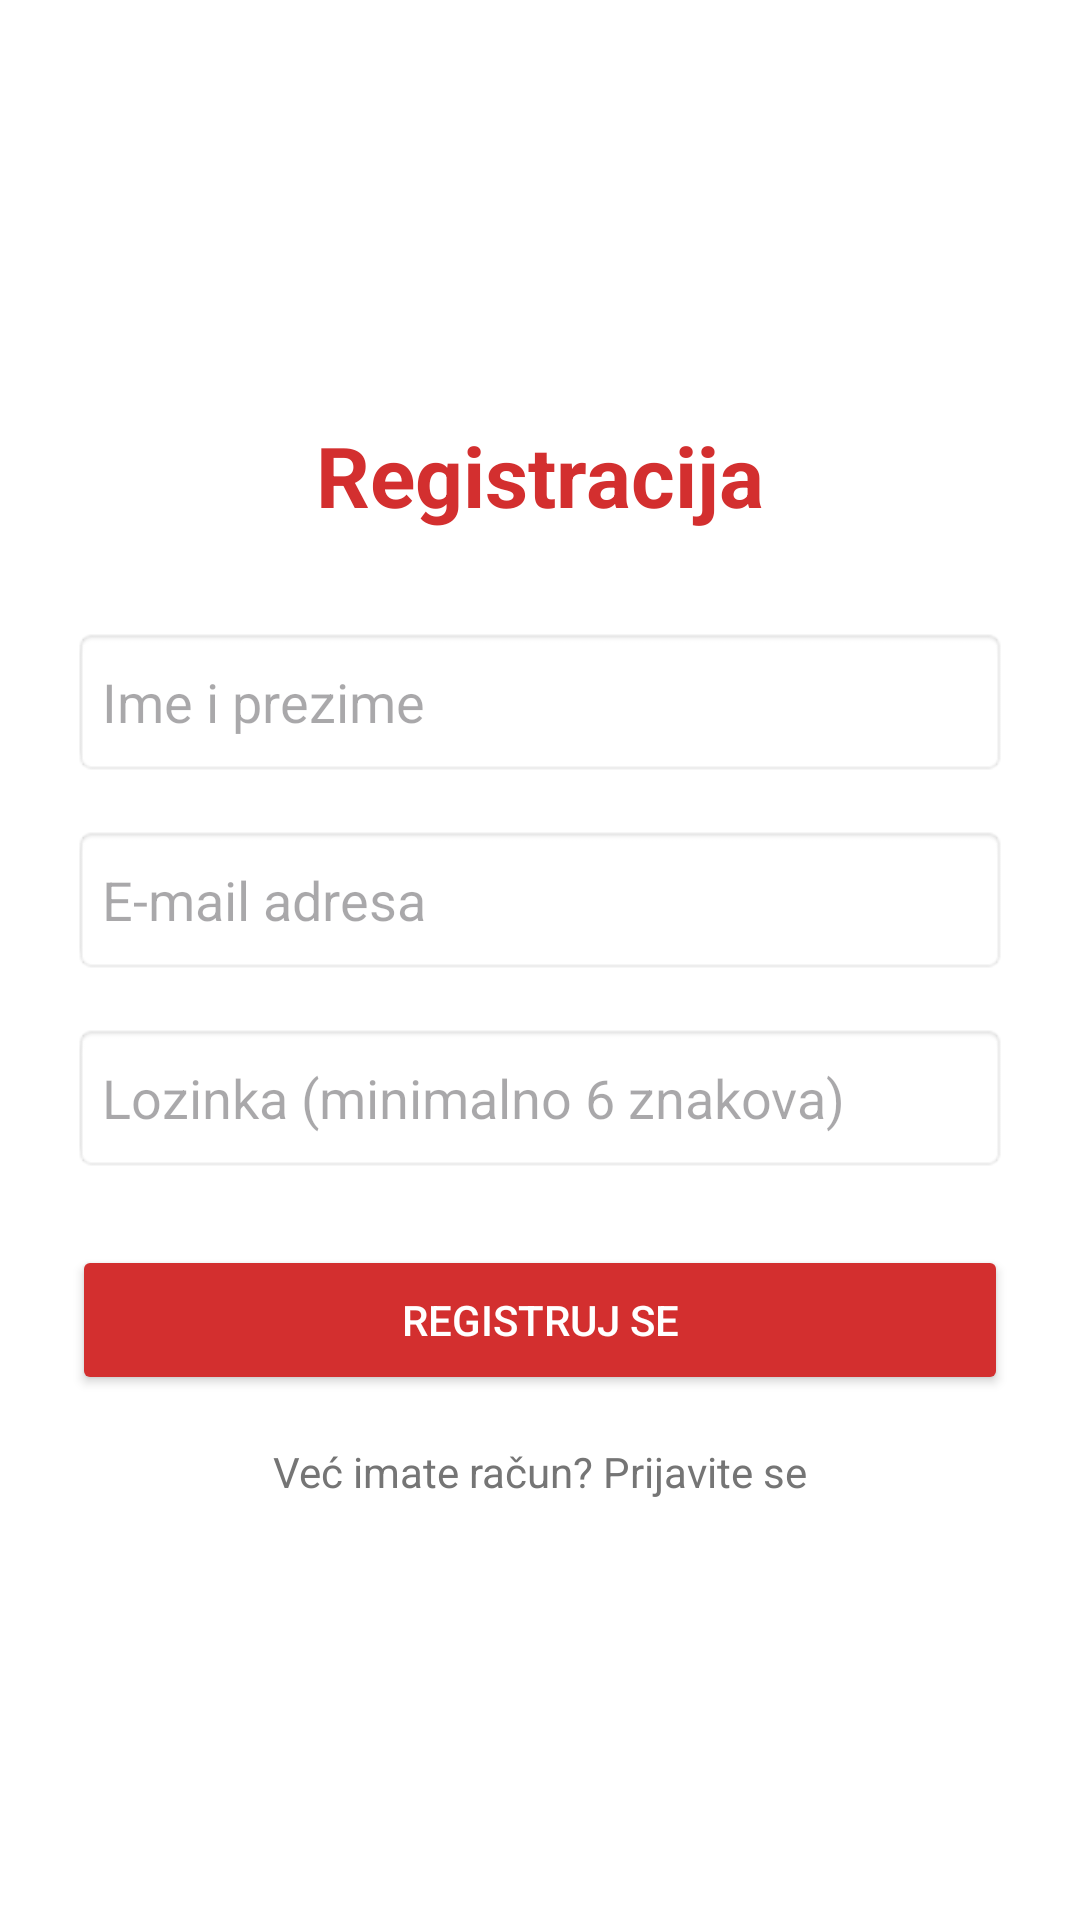

Android layout source for this screen:
<!-- AndroidManifest.xml: application theme Theme.HumanitasConnect -->
<!-- res/layout/activity_register.xml -->
<?xml version="1.0" encoding="utf-8"?>
<LinearLayout xmlns:android="http://schemas.android.com/apk/res/android"
    xmlns:tools="http://tools.android.com/tools"
    android:layout_width="match_parent"
    android:layout_height="match_parent"
    android:orientation="vertical"
    android:padding="24dp"
    android:gravity="center"
    android:background="#FFFFFF"
    tools:context=".RegisterActivity">

    <TextView
        android:layout_width="wrap_content"
        android:layout_height="wrap_content"
        android:text="Registracija"
        android:textColor="#D32F2F"
        android:textSize="28sp"
        android:textStyle="bold"
        android:layout_marginBottom="32dp" />

    <EditText
        android:id="@+id/etRegisterName"
        android:layout_width="match_parent"
        android:layout_height="50dp"
        android:hint="Ime i prezime"
        android:inputType="textPersonName"
        android:background="@android:drawable/editbox_background"
        android:paddingLeft="10dp"
        android:layout_marginBottom="16dp"/>

    <EditText
        android:id="@+id/etRegisterEmail"
        android:layout_width="match_parent"
        android:layout_height="50dp"
        android:hint="E-mail adresa"
        android:inputType="textEmailAddress"
        android:background="@android:drawable/editbox_background"
        android:paddingLeft="10dp"
        android:layout_marginBottom="16dp"/>

    <EditText
        android:id="@+id/etRegisterPassword"
        android:layout_width="match_parent"
        android:layout_height="50dp"
        android:hint="Lozinka (minimalno 6 znakova)"
        android:inputType="textPassword"
        android:background="@android:drawable/editbox_background"
        android:paddingLeft="10dp"
        android:layout_marginBottom="24dp"/>

    <Button
        android:id="@+id/btnRegister"
        android:layout_width="match_parent"
        android:layout_height="50dp"
        android:text="REGISTRUJ SE"
        android:backgroundTint="#D32F2F"
        android:textColor="#FFFFFF"
        android:layout_marginBottom="16dp"/>

    <TextView
        android:id="@+id/tvGoToLogin"
        android:layout_width="wrap_content"
        android:layout_height="wrap_content"
        android:text="Već imate račun? Prijavite se"
        android:textColor="#757575"
        android:textSize="14sp"/>

</LinearLayout>
<!-- resources referenced by this layout -->
<resources>
  <style name="Theme.HumanitasConnect" parent="Base.Theme.HumanitasConnect" />
  <style name="Base.Theme.HumanitasConnect" parent="Theme.Material3.DayNight.NoActionBar">
          
          
      </style>
</resources>
